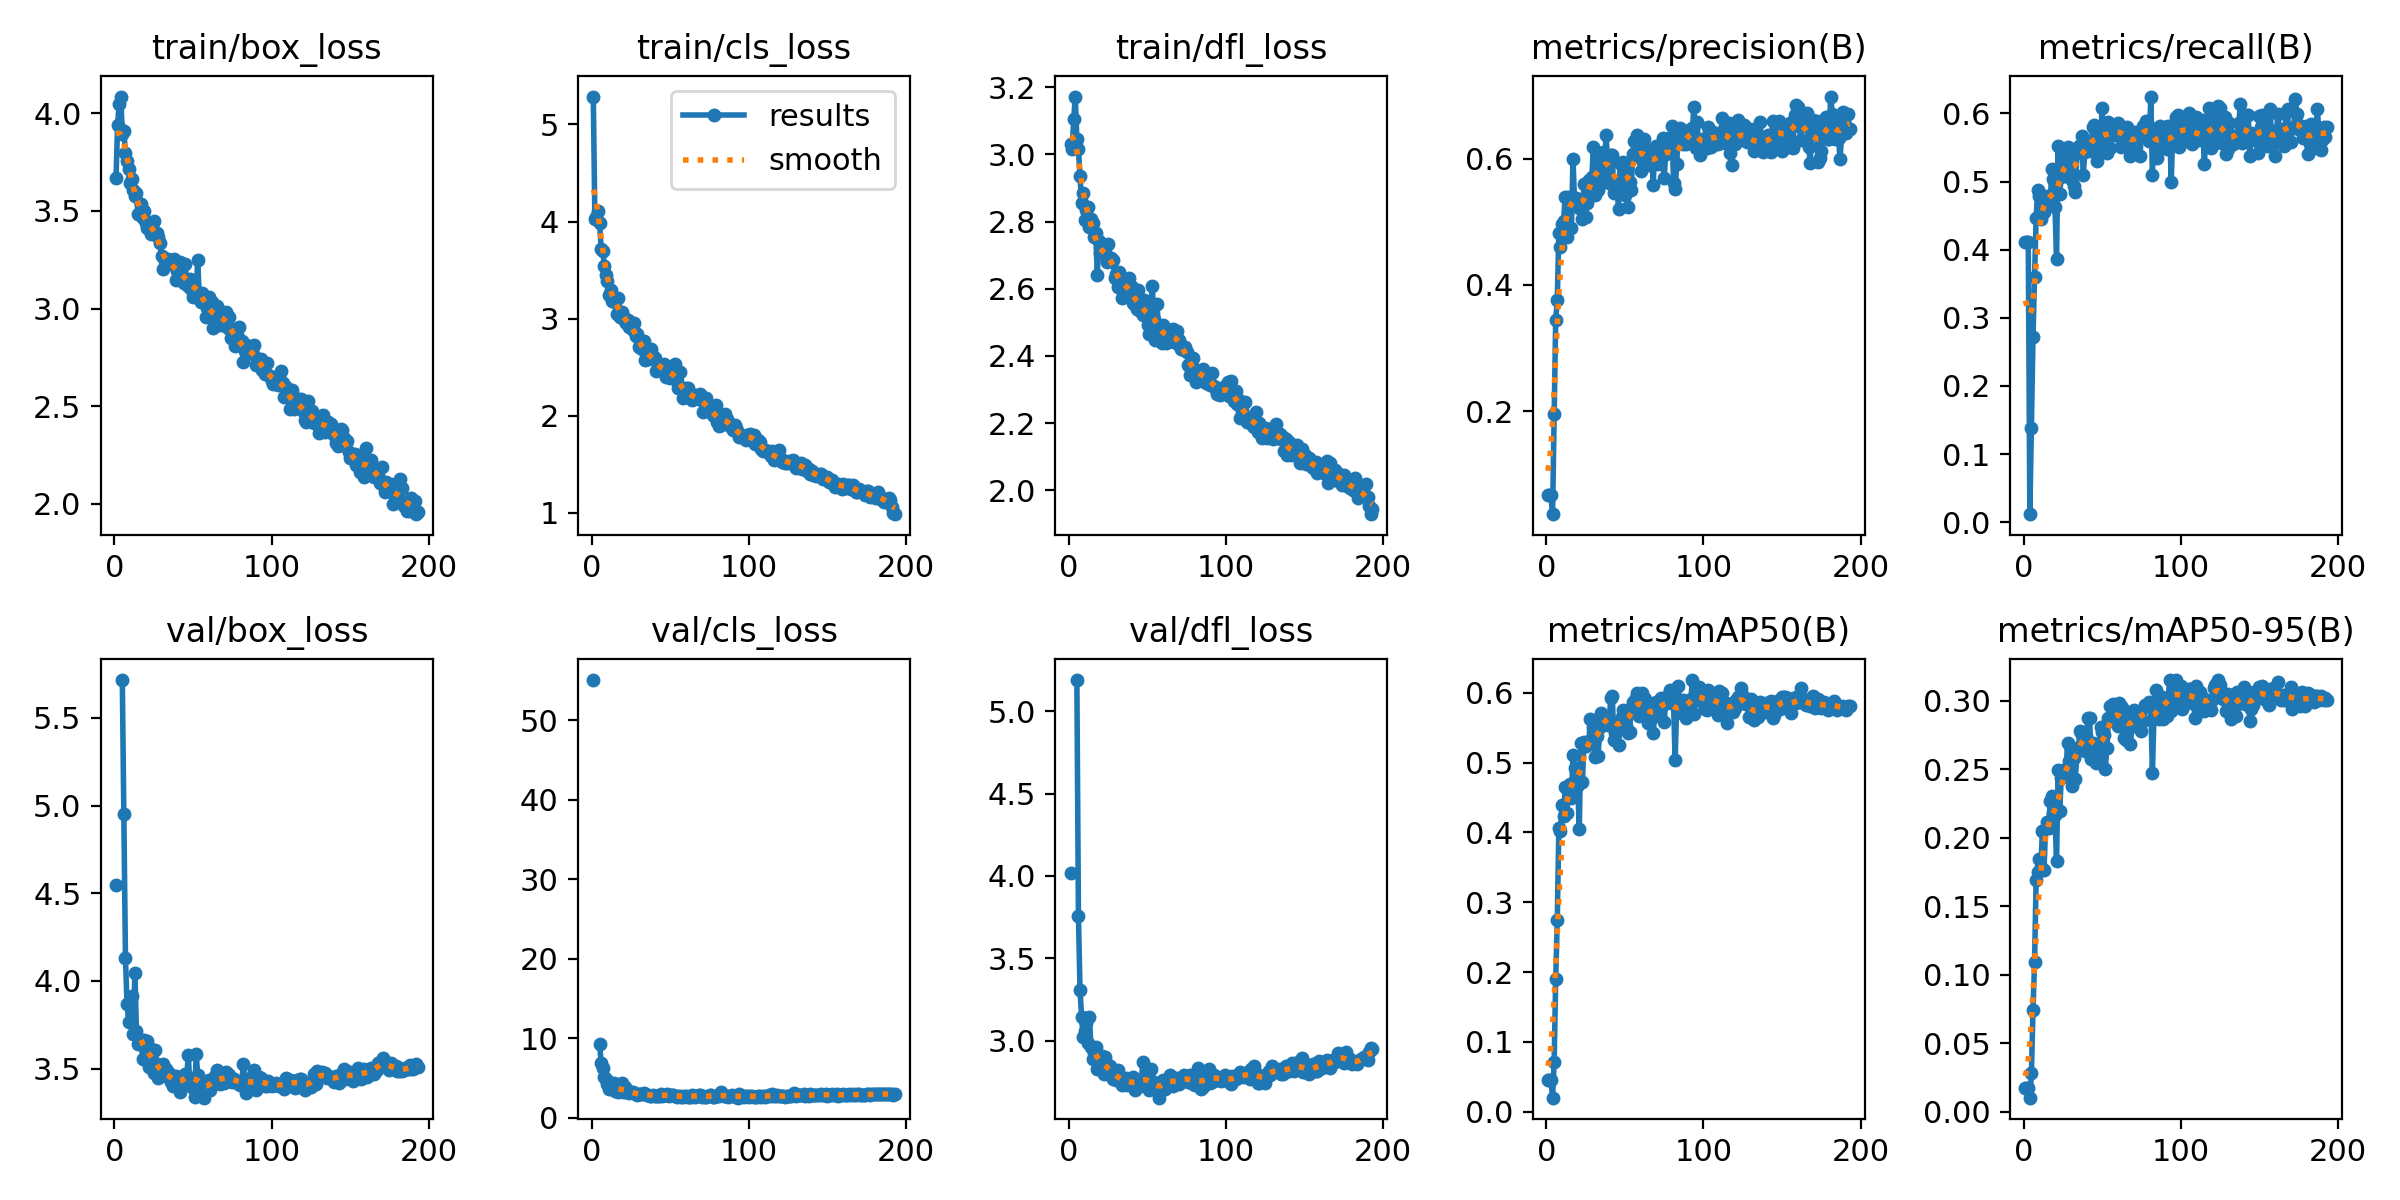

Source data for this figure (header and first rows):
epoch, time, train/box_loss, train/cls_loss, train/dfl_loss, metrics/precision(B), metrics/recall(B), metrics/mAP50(B), metrics/mAP50-95(B), val/box_loss, val/cls_loss, val/dfl_loss, lr/pg0, lr/pg1, lr/pg2
1, 18.13, 3.669, 5.287, 3.032, 0.06763, 0.4107, 0.0458, 0.01756, 4.549, 55.03, 4.017, 0.00058, 0.00058, 0.00058
2, 28.67, 3.94, 4.028, 3.015, 0.06763, 0.4107, 0.0458, 0.01756, nan, nan, nan, 0.001174, 0.001174, 0.001174
3, 38.64, 4.048, 4.043, 3.105, 0.06763, 0.4107, 0.0458, 0.01756, nan, nan, nan, 0.001762, 0.001762, 0.001762
4, 48.76, 4.086, 4.109, 3.172, 0.03722, 0.01185, 0.02029, 0.01019, nan, nan, nan, 0.00197, 0.00197, 0.00197
5, 58.38, 3.893, 3.982, 3.045, 0.1965, 0.139, 0.07096, 0.02798, 5.716, 9.266, 5.189, 0.00196, 0.00196, 0.00196
6, 68.02, 3.908, 3.722, 3.015, 0.3451, 0.2717, 0.1903, 0.07392, 4.951, 6.845, 3.758, 0.00195, 0.00195, 0.00195
7, 78.32, 3.796, 3.701, 2.934, 0.3759, 0.3602, 0.275, 0.1089, 4.132, 6.256, 3.309, 0.001941, 0.001941, 0.001941
8, 88.53, 3.755, 3.546, 2.857, 0.4826, 0.4471, 0.4057, 0.1694, 3.869, 5.121, 3.146, 0.001931, 0.001931, 0.001931
9, 98.93, 3.716, 3.448, 2.885, 0.4603, 0.4874, 0.4021, 0.1746, 3.766, 4.842, 3.025, 0.001921, 0.001921, 0.001921
10, 109, 3.641, 3.385, 2.804, 0.496, 0.4787, 0.439, 0.1845, 3.866, 4.227, 3.058, 0.001911, 0.001911, 0.001911
11, 119.1, 3.663, 3.239, 2.834, 0.5006, 0.4447, 0.4232, 0.1785, 3.917, 3.627, 3.109, 0.001901, 0.001901, 0.001901
12, 129, 3.608, 3.295, 2.842, 0.5397, 0.4779, 0.4643, 0.2046, 3.698, 4.324, 2.988, 0.001891, 0.001891, 0.001891
13, 139.1, 3.576, 3.177, 2.783, 0.4763, 0.4558, 0.4285, 0.1761, 4.048, 3.869, 3.142, 0.001881, 0.001881, 0.001881
14, 148.6, 3.59, 3.193, 2.809, 0.5387, 0.4652, 0.4589, 0.2068, 3.713, 4.369, 2.961, 0.001871, 0.001871, 0.001871
15, 158.9, 3.483, 3.167, 2.796, 0.5359, 0.4795, 0.4698, 0.2117, 3.641, 3.333, 2.891, 0.001861, 0.001861, 0.001861
16, 169.3, 3.477, 3.048, 2.755, 0.4898, 0.4732, 0.4498, 0.2073, 3.638, 3.35, 2.923, 0.001852, 0.001852, 0.001852
17, 179.1, 3.535, 3.21, 2.767, 0.5996, 0.4707, 0.511, 0.2271, 3.665, 3.237, 2.964, 0.001842, 0.001842, 0.001842
18, 189.3, 3.466, 3.016, 2.642, 0.5301, 0.519, 0.4928, 0.2301, 3.555, 3.419, 2.828, 0.001832, 0.001832, 0.001832
19, 199.4, 3.502, 3.068, 2.741, 0.5377, 0.5035, 0.4892, 0.2182, 3.662, 4.375, 2.884, 0.001822, 0.001822, 0.001822
20, 209.6, 3.438, 3.024, 2.707, 0.5242, 0.4629, 0.4677, 0.2162, 3.572, 3.261, 2.829, 0.001812, 0.001812, 0.001812
21, 219.4, 3.413, 2.971, 2.717, 0.5214, 0.3863, 0.4045, 0.1826, 3.659, 3.801, 2.909, 0.001802, 0.001802, 0.001802
22, 229.1, 3.431, 2.953, 2.716, 0.5329, 0.5529, 0.5283, 0.2491, 3.508, 3.246, 2.796, 0.001792, 0.001792, 0.001792
23, 239.5, 3.384, 2.984, 2.711, 0.505, 0.4818, 0.4722, 0.2196, 3.615, 3.231, 2.9, 0.001782, 0.001782, 0.001782
24, 250, 3.429, 2.915, 2.681, 0.5602, 0.5071, 0.5289, 0.2438, 3.601, 3.149, 2.861, 0.001772, 0.001772, 0.001772
25, 259.6, 3.449, 2.956, 2.732, 0.507, 0.5466, 0.5234, 0.2496, 3.476, 3.198, 2.805, 0.001762, 0.001762, 0.001762
26, 269.7, 3.386, 2.88, 2.69, 0.5301, 0.5482, 0.5294, 0.2451, 3.605, 3.18, 2.849, 0.001752, 0.001752, 0.001752
27, 279.3, 3.388, 2.955, 2.692, 0.5659, 0.5134, 0.5259, 0.248, 3.529, 3.144, 2.817, 0.001743, 0.001743, 0.001743
28, 289.6, 3.367, 2.819, 2.686, 0.5464, 0.5505, 0.5629, 0.2692, 3.446, 3.017, 2.767, 0.001733, 0.001733, 0.001733
29, 299.9, 3.334, 2.841, 2.633, 0.571, 0.513, 0.5303, 0.256, 3.465, 2.89, 2.786, 0.001723, 0.001723, 0.001723
30, 310, 3.27, 2.709, 2.643, 0.6182, 0.504, 0.5511, 0.2645, 3.475, 2.914, 2.763, 0.001713, 0.001713, 0.001713
31, 319.8, 3.204, 2.717, 2.604, 0.543, 0.5403, 0.5083, 0.2374, 3.525, 2.946, 2.823, 0.001703, 0.001703, 0.001703
32, 329.6, 3.242, 2.686, 2.651, 0.6091, 0.4929, 0.5374, 0.2583, 3.465, 2.936, 2.781, 0.001693, 0.001693, 0.001693
33, 339.3, 3.236, 2.769, 2.634, 0.5504, 0.4842, 0.509, 0.2428, 3.496, 3.037, 2.753, 0.001683, 0.001683, 0.001683
34, 349.2, 3.252, 2.578, 2.571, 0.5829, 0.5426, 0.5504, 0.2631, 3.451, 2.95, 2.731, 0.001673, 0.001673, 0.001673
35, 359.1, 3.235, 2.639, 2.617, 0.5667, 0.5521, 0.5708, 0.2661, 3.476, 2.8, 2.767, 0.001663, 0.001663, 0.001663
36, 368.9, 3.227, 2.59, 2.611, 0.6104, 0.5442, 0.5619, 0.2778, 3.422, 2.903, 2.773, 0.001654, 0.001654, 0.001654
37, 378.9, 3.24, 2.63, 2.589, 0.5788, 0.5664, 0.5646, 0.2752, 3.402, 2.711, 2.729, 0.001644, 0.001644, 0.001644
38, 388.9, 3.252, 2.684, 2.632, 0.6365, 0.5091, 0.5587, 0.2744, 3.454, 2.772, 2.756, 0.001634, 0.001634, 0.001634
39, 398.8, 3.144, 2.618, 2.611, 0.6007, 0.5434, 0.5543, 0.2632, 3.456, 2.833, 2.748, 0.001624, 0.001624, 0.001624
40, 408.3, 3.195, 2.593, 2.605, 0.562, 0.5498, 0.5562, 0.2739, 3.41, 2.782, 2.754, 0.001614, 0.001614, 0.001614
41, 417.9, 3.157, 2.46, 2.557, 0.6062, 0.5532, 0.592, 0.2877, 3.414, 2.742, 2.779, 0.001604, 0.001604, 0.001604
42, 427.9, 3.241, 2.509, 2.551, 0.6051, 0.5556, 0.5953, 0.2872, 3.366, 2.687, 2.701, 0.001594, 0.001594, 0.001594
43, 437.3, 3.14, 2.509, 2.54, 0.5462, 0.5447, 0.5319, 0.2574, 3.455, 2.766, 2.738, 0.001584, 0.001584, 0.001584
44, 447, 3.13, 2.492, 2.597, 0.5604, 0.5806, 0.5423, 0.2691, 3.406, 2.954, 2.72, 0.001574, 0.001574, 0.001574
45, 456.5, 3.226, 2.484, 2.534, 0.5544, 0.5829, 0.5574, 0.2666, 3.469, 2.776, 2.742, 0.001564, 0.001564, 0.001564
46, 466.1, 3.143, 2.528, 2.551, 0.5198, 0.5695, 0.5258, 0.2547, 3.455, 2.811, 2.751, 0.001554, 0.001554, 0.001554
47, 475.7, 3.115, 2.402, 2.522, 0.5927, 0.53, 0.5565, 0.2664, 3.579, 2.834, 2.872, 0.001545, 0.001545, 0.001545
48, 485.5, 3.153, 2.455, 2.568, 0.5891, 0.5513, 0.5656, 0.2621, 3.409, 2.973, 2.737, 0.001535, 0.001535, 0.001535
49, 495.1, 3.102, 2.507, 2.546, 0.5951, 0.56, 0.5755, 0.2811, 3.448, 2.679, 2.778, 0.001525, 0.001525, 0.001525
50, 504.7, 3.06, 2.393, 2.493, 0.5427, 0.6085, 0.5728, 0.2774, 3.388, 2.866, 2.744, 0.001515, 0.001515, 0.001515
51, 514.4, 3.09, 2.412, 2.464, 0.5786, 0.5616, 0.552, 0.2747, 3.34, 2.856, 2.699, 0.001505, 0.001505, 0.001505
52, 524, 3.09, 2.457, 2.53, 0.5239, 0.5806, 0.5423, 0.2504, 3.583, 2.804, 2.828, 0.001495, 0.001495, 0.001495
53, 533.6, 3.247, 2.53, 2.608, 0.563, 0.5419, 0.5436, 0.2653, 3.465, 2.693, 2.753, 0.001485, 0.001485, 0.001485
54, 543.2, 3.053, 2.362, 2.511, 0.5497, 0.5869, 0.5781, 0.2871, 3.428, 2.631, 2.733, 0.001475, 0.001475, 0.001475
55, 552.8, 3.032, 2.283, 2.447, 0.6065, 0.5498, 0.5862, 0.2965, 3.388, 2.691, 2.716, 0.001465, 0.001465, 0.001465
56, 562.7, 3.078, 2.451, 2.555, 0.6283, 0.579, 0.5851, 0.2885, 3.422, 2.78, 2.742, 0.001455, 0.001455, 0.001455
57, 572.4, 3.044, 2.282, 2.476, 0.6024, 0.5803, 0.5923, 0.2974, 3.334, 2.639, 2.654, 0.001446, 0.001446, 0.001446
58, 582.4, 2.956, 2.181, 2.454, 0.6374, 0.5679, 0.5994, 0.2953, 3.381, 2.621, 2.705, 0.001436, 0.001436, 0.001436
59, 592, 3.005, 2.191, 2.439, 0.6085, 0.5687, 0.5666, 0.2834, 3.388, 2.661, 2.734, 0.001426, 0.001426, 0.001426
60, 601.8, 3.059, 2.285, 2.493, 0.5803, 0.5866, 0.576, 0.2813, 3.432, 2.72, 2.763, 0.001416, 0.001416, 0.001416
... 133 more rows
